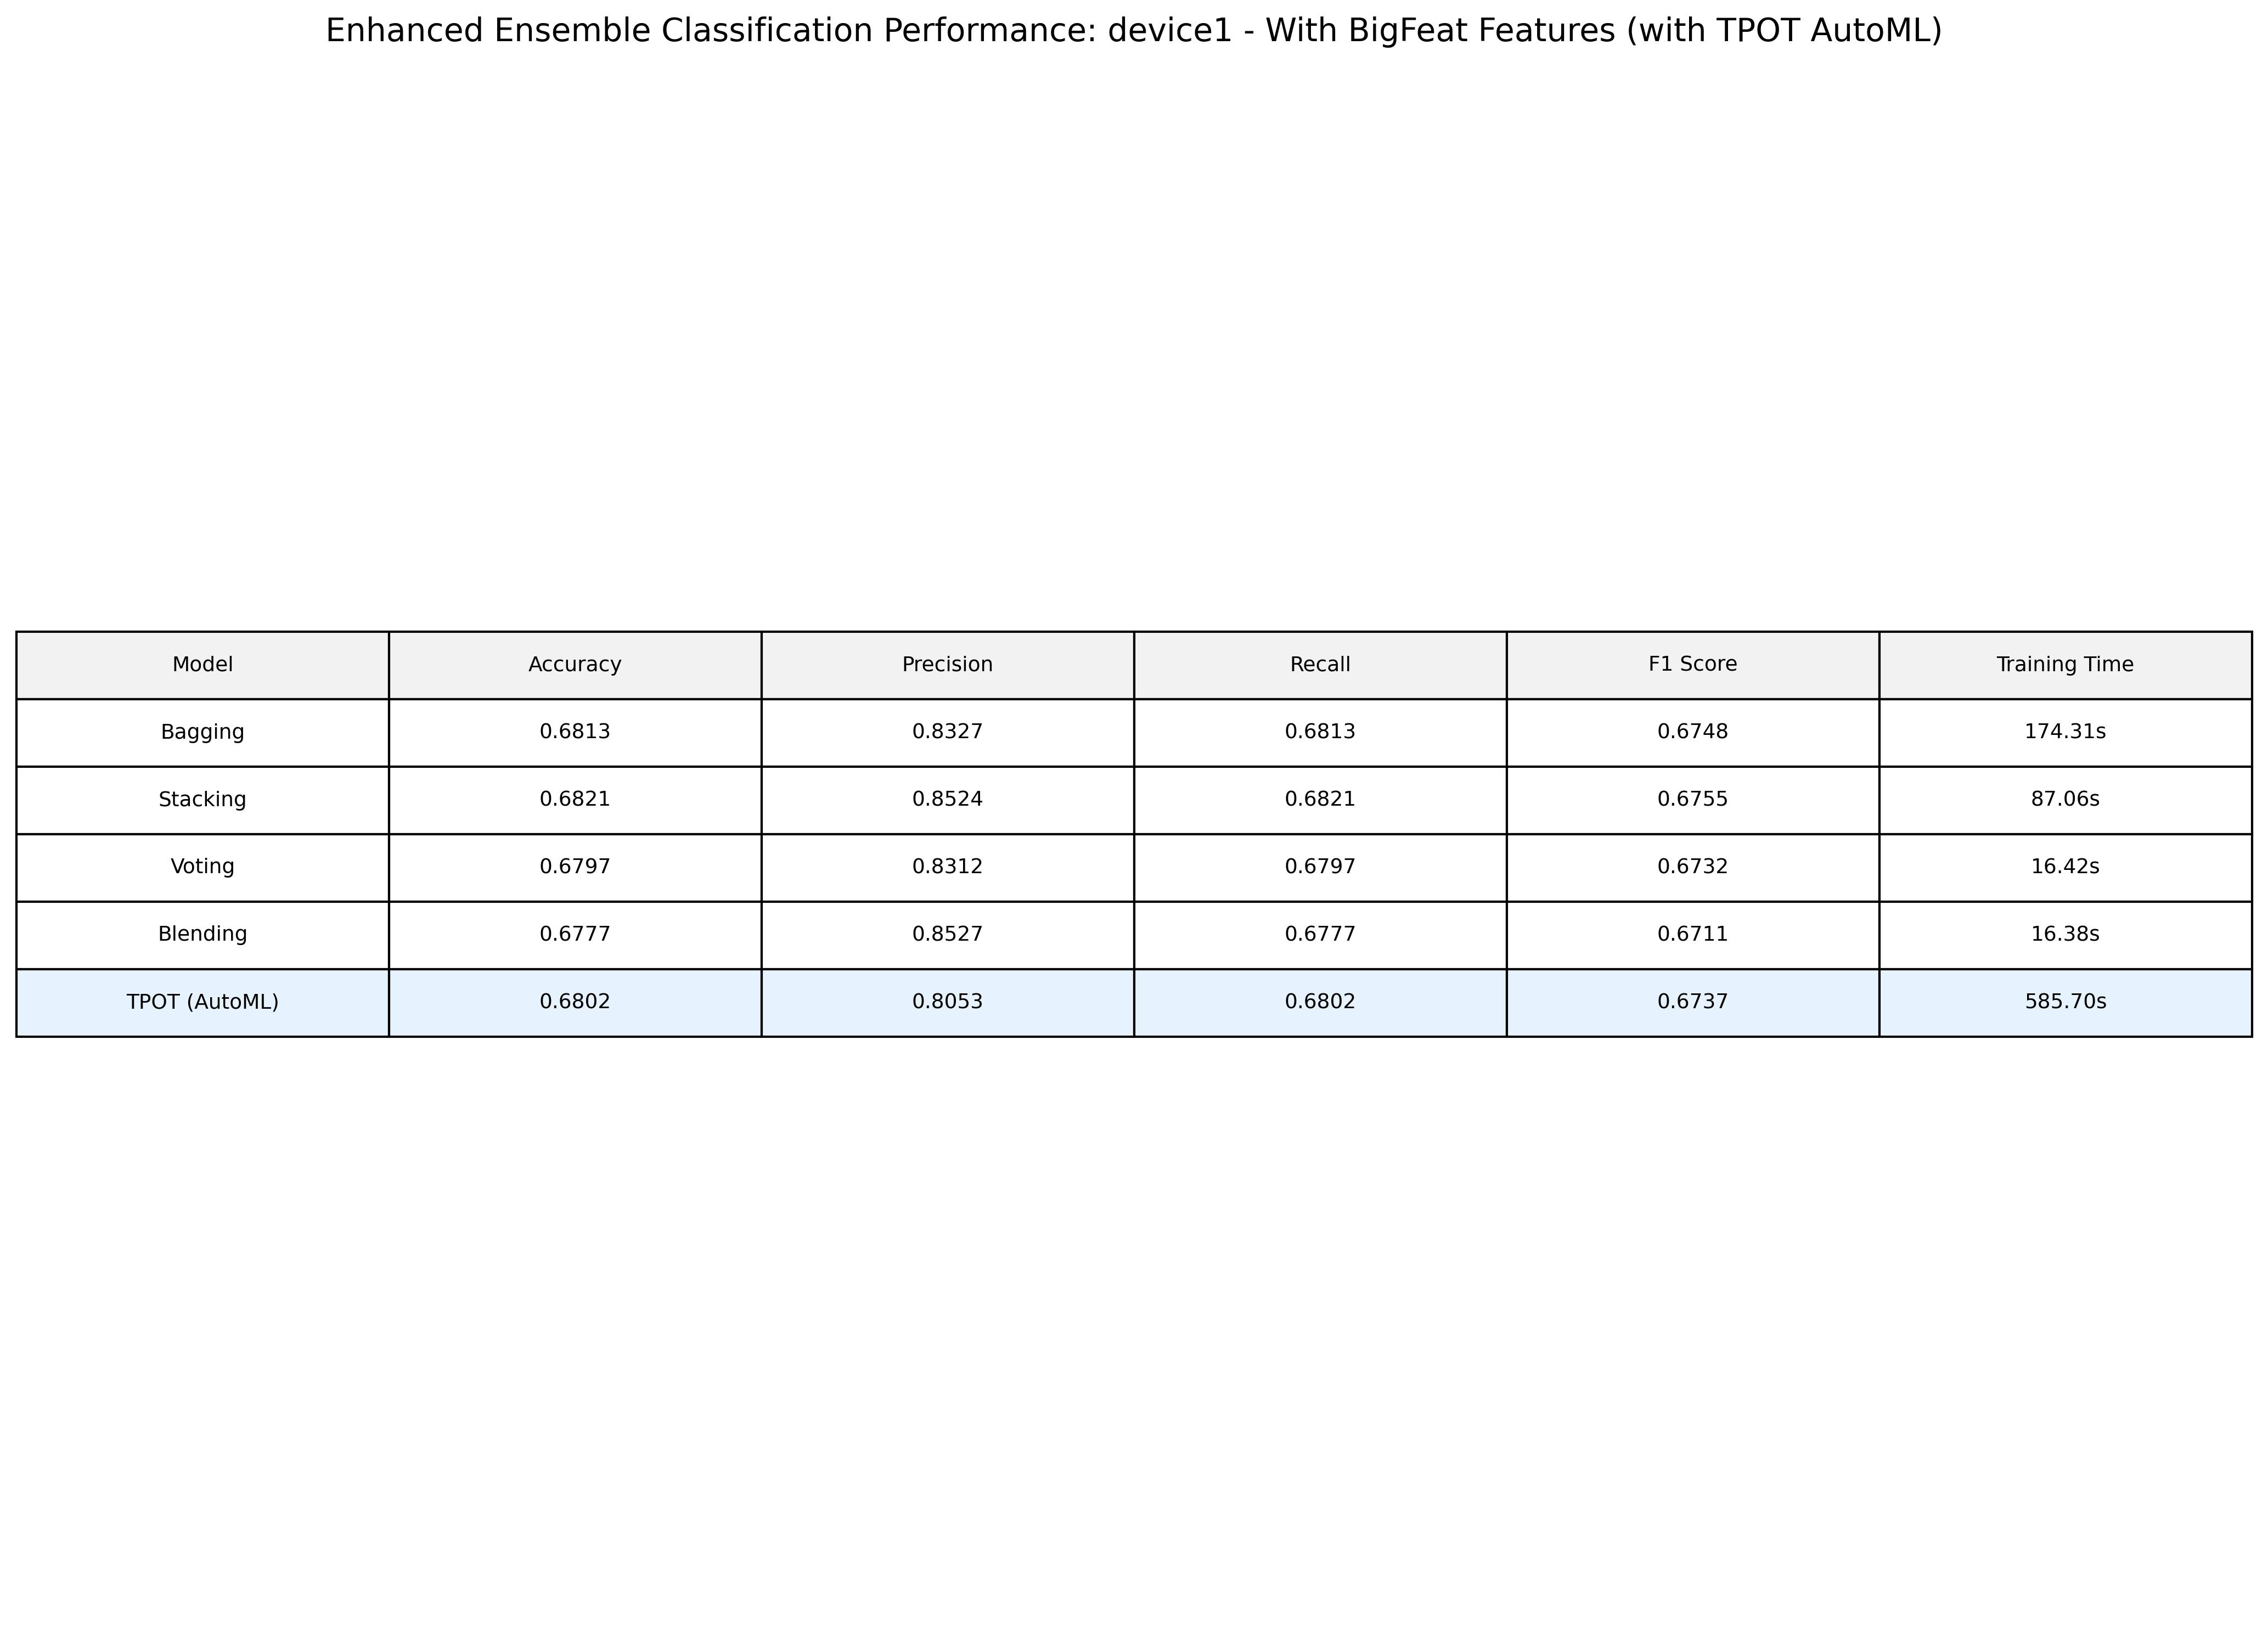

The data file committed next to this chart (first rows):
Model, Accuracy, Precision, Recall, F1 Score, Training Time
Bagging, 0.6813, 0.8327, 0.6813, 0.6748, 174.3
Stacking, 0.6821, 0.8524, 0.6821, 0.6755, 87.06
Voting, 0.6797, 0.8312, 0.6797, 0.6732, 16.42
Blending, 0.6777, 0.8527, 0.6777, 0.6711, 16.38
TPOT (AutoML), 0.6802, 0.8053, 0.6802, 0.6737, 585.7
